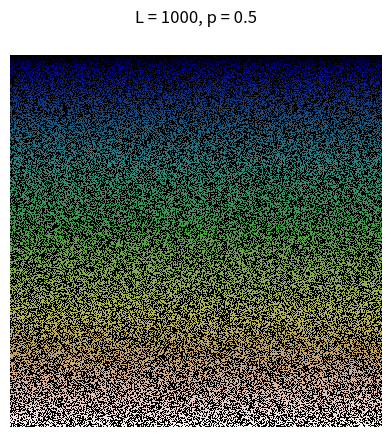

Recreate this plot in Python.
import matplotlib.pyplot as plt
import numpy as np
from scipy.ndimage import label

# Landscape size
l = 1000

# Tree occupation probability
p = 0.5

def generate_forest(l, p):
    pre = np.random.random((l, l))
    return np.asarray([[1 if x < p else 0 for x in row] for row in pre])

forest = generate_forest(l, p)
labeled, n = label(forest)


plt.matshow(labeled, cmap='gist_earth')
plt.axis('off')
plt.title('L = ' + str(l) + ', p = ' + str(p))
plt.show()